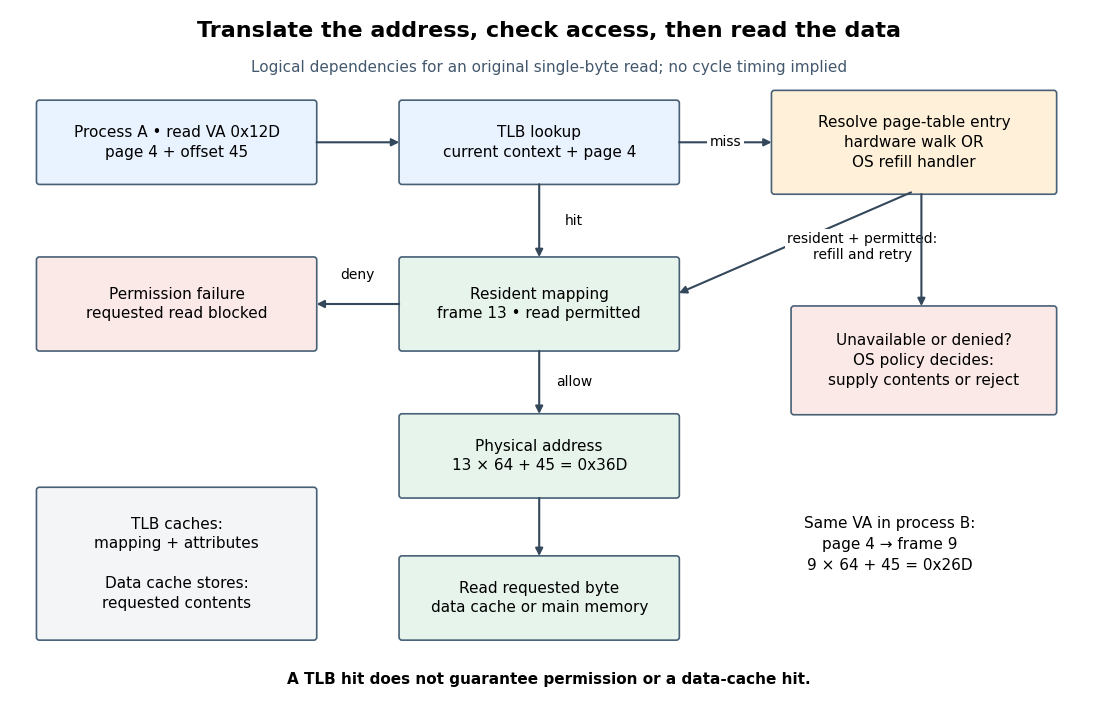

Source code (Python): (Note: this script raises an exception after producing the figure.)
"""Draw a logical translation path; Python 3.14, matplotlib 3.10.7.

Run from _media; output is this script's basename with a .png extension.
The 12-bit, 64-byte-page example is an original toy model, not hardware timing.
"""
from pathlib import Path
import matplotlib.pyplot as plt
from matplotlib.patches import FancyBboxPatch


def main():
    plt.rcParams.update({'font.family': 'DejaVu Sans', 'font.size': 11})
    fig, ax = plt.subplots(figsize=(11, 7), dpi=100, facecolor='white')
    ax.set(xlim=(0, 11), ylim=(0, 7)); ax.axis('off')
    blue, green, amber, red = '#e9f2ff', '#e7f4ec', '#fff1d9', '#fbe9e8'

    def box(x, y, w, h, text, color=blue):
        ax.add_patch(FancyBboxPatch((x, y), w, h, boxstyle='round,pad=0.03',
                                   facecolor=color, edgecolor='#486076', linewidth=1.2))
        ax.text(x+w/2, y+h/2, text, ha='center', va='center', linespacing=1.4)

    def arrow(a, b, text=None, xy=None):
        ax.annotate('', xy=b, xytext=a,
                    arrowprops={'arrowstyle': '-|>', 'color': '#34485b', 'lw': 1.5})
        if text:
            ax.text(*(xy if xy else ((a[0]+b[0])/2, (a[1]+b[1])/2)), text,
                    ha='center', va='center', fontsize=10,
                    bbox={'facecolor': 'white', 'edgecolor': 'none', 'pad': 2})

    ax.text(5.5, 6.72, 'Translate the address, check access, then read the data',
            ha='center', fontsize=16, weight='bold')
    ax.text(5.5, 6.37, 'Logical dependencies for an original single-byte read; no cycle timing implied',
            ha='center', fontsize=11, color='#43586d')
    box(.3, 5.25, 2.8, .8, 'Process A • read VA 0x12D\npage 4 + offset 45')
    box(4.0, 5.25, 2.8, .8, 'TLB lookup\ncurrent context + page 4')
    arrow((3.1, 5.65), (4, 5.65))
    box(7.8, 5.15, 2.85, 1.0, 'Resolve page-table entry\nhardware walk OR\nOS refill handler', amber)
    arrow((6.8, 5.65), (7.8, 5.65), 'miss')
    box(4, 3.55, 2.8, .9, 'Resident mapping\nframe 13 • read permitted', green)
    arrow((5.4, 5.25), (5.4, 4.45), 'hit', (5.75, 4.85))
    arrow((9.22, 5.15), (6.8, 4.1), 'resident + permitted:\nrefill and retry', (8.7, 4.58))
    box(8, 2.9, 2.65, 1.05, 'Unavailable or denied?\nOS policy decides:\nsupply contents or reject', red)
    arrow((9.3, 5.15), (9.3, 3.95))
    box(.3, 3.55, 2.8, .9, 'Permission failure\nrequested read blocked', red)
    arrow((4, 4), (3.1, 4), 'deny', (3.55, 4.3))
    box(4, 2.05, 2.8, .8, 'Physical address\n13 × 64 + 45 = 0x36D', green)
    arrow((5.4, 3.55), (5.4, 2.85), 'allow', (5.76, 3.2))
    box(4, .6, 2.8, .8, 'Read requested byte\ndata cache or main memory', green)
    arrow((5.4, 2.05), (5.4, 1.4))
    box(.3, .6, 2.8, 1.5, 'TLB caches:\nmapping + attributes\n\nData cache stores:\nrequested contents', '#f4f5f7')
    ax.text(8.98, 1.55, 'Same VA in process B:\npage 4 → frame 9\n9 × 64 + 45 = 0x26D',
            ha='center', va='center', fontsize=11, linespacing=1.5)
    ax.text(5.5, .12, 'A TLB hit does not guarantee permission or a data-cache hit.',
            ha='center', fontsize=11, weight='bold')
    fig.subplots_adjust(left=.01, right=.99, bottom=.01, top=.99)
    fig.savefig(Path(__file__).stem + '.png', facecolor='white', transparent=False)
    plt.close(fig)


if __name__ == '__main__':
    main()
